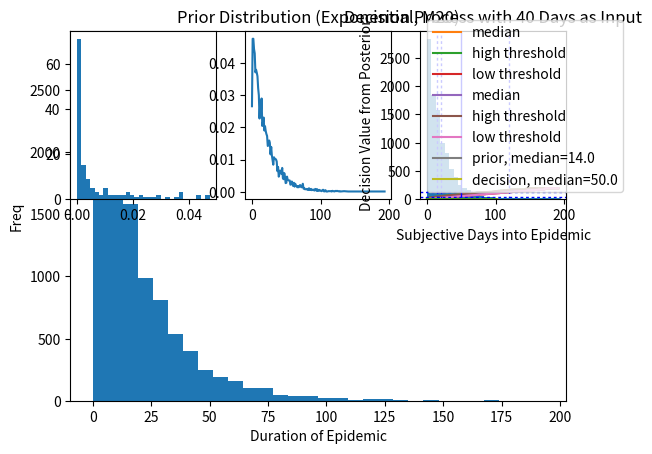

Recreate this plot in Python.
import numpy as np
import matplotlib.pyplot as plt
import pandas as pd

'''DEF'''
def prob_t_tot(x,dist):
    '''
    x = t_total
    dist is the right distribution and should be a pd.Series
    returns the event probability of t_total as a discrete event, not integrated
    NOTE, the ifelse control should really interpolate but for now it doesnt.
    '''
    if x in dist.index:
        a = dist[x]
    else:
        a = np.float64(0)
    #NOTE, THISFU  
    return a
#EG
#prob_t_tot(34,dist_prior_event_probs)

def n_t_tot(x,dist,n):
    '''
    x=t_total
    dist same as prob_t_tot
    n is N from generating dist.
    returns the N of t_total from the generating distribution
    '''
    if x in dist.index:
        a = dist[x]*n
    else:
        a = np.float64(0)
    #NOTE, THISFU  
    return a
#EG
#n_t_tot(70,dist_prior_event_probs,N)

def median_of_dist(dist):
    '''
    dist is a pd.Series
    returns the median index value which should be
    the value of the poisson
    '''
    return dist.loc[dist.cumsum()>0.5].index[0]
#EG
#median_of_dist(dist_prior_event_probs)

def median_of_dist_p(dist,p):
    '''
    dist is a pd.Series
    returns the median index value which should be
    the value of the poisson
    p = prob value to grab above, 0.5 is median
    '''
    return dist.loc[dist.cumsum()>p].index[0]
#EG
#median_of_dist(dist_prior_event_probs)




def compute_p_t(t,dist):
    '''
    t is for current problem
    dist is dist_prior_event_probs, will be pd series.
    returns a scalar numpy.float64
    '''
    subset = dist_prior_event_probs.iloc[dist_prior_event_probs.index>=t]
    #print('subset',subset)
    one_over_t_total = pd.Series(1/subset.index,index=subset.index) 
    #print('one over t tot',one_over_t_total)
    
    return (subset*one_over_t_total).sum()
#EG
#compute_p_t(5,dist_prior_event_probs)
#compute_p_t(75,dist_prior_event_probs)
'''compute_p_t LOGIpC'''
#dist_prior_event_probs.index
#one_over_ttot = pd.Series(1/dist_prior_event_probs.index,index=dist_prior_event_probs.index)



'''EXAMPLE LOGIC
provide context, 'if 10 days into an epidemic wave (t=10), how many days total (t_total) will be until the peak(or end)'
want to generate the distribution of t_total|t over range of t_total;
t_total drives all the variables, so this function will take in an vector t_total and compute and collect once per
index of t_total
'''

def compute_posterior(t,dist):
    '''
    dist is the ordered probablility lookup table fro each event t_total
    t_total is what we are computing the distribution over
    it is a np.array, ordered
    
    returns np.array, ordered as the 
    NOTE: using index of prior doesn't cover, necessarily, all
    possible values of t_total. Will fix later.
    '''
    print('t is: ',t)
    vect_t_total = dist.index
    print('t_total_range is: ',vect_t_total)
    
    catch = np.array([])
    
    for i in vect_t_total:
        print('t_total is: ',i)
        #prior
        prior = prob_t_tot(i,dist)
        if i < t:
            likelihood = 0
        else: 
            #likelihood = (1/i)*(n_t_tot(i,dist_prior_event_probs,N))
            likelihood = (n_t_tot(i,dist,N)) / ((n_t_tot(i,dist,N))*i)
        p_t = compute_p_t(t,dist)
        likelihood_ratio = likelihood/p_t
        print('likelihood, p_t, likelihood_ratio, prior, post: ',likelihood, p_t, likelihood_ratio, prior, likelihood_ratio*prior)
        catch = np.append(catch,likelihood_ratio*prior)
        
    return catch



'''METHOD TESTS'''
'''STEPS
1. Make Prior Distribution
2. compute t_tot over range of t
3. compute decision/estimate from #2 for all t
3. plot results over t'''

'''GENERATE PRIOR'''
#GENERATOR
N = 10000
#dist_prior = np.random.poisson(120,N)
dist_prior = np.random.exponential(20,N)
dist_prior = np.round(dist_prior).copy()
print(dist_prior)
plt.hist(dist_prior,bins=30)
#plt.title('Prior Distribution (Poisson, M120)')
#plt.xlabel('Duration of Epidemic')
#plt.ylabel('Freq')
#plt.savefig('Prior_Dist_Example_Poisson_M120.png',dpi=200)
plt.title('Prior Distribution (Exponential, M20)')
plt.xlabel('Duration of Epidemic')
plt.ylabel('Freq')
plt.savefig('Prior_Dist_Example_Exponential_M20.png',dpi=200)

#COMPUTE PROBS FOR EACH EVENT
dist_prior_event_probs = pd.Series(dist_prior).value_counts()/pd.Series(dist_prior).value_counts().sum()
dist_prior_event_probs = dist_prior_event_probs.sort_index()
plt.subplot(2,3,1)
plt.hist(dist_prior_event_probs,bins=30)
plt.subplot(2,3,2)
plt.plot(dist_prior_event_probs)
plt.subplot(2,3,3)
plt.hist(dist_prior,bins=30)
#SUMS TO ONE
dist_prior_event_probs.sum()


#RUN OVER RANGE OF t
catch = ([])
catch_2 = ([])
catch_3 = ([])
for t in range(1,int(dist_prior_event_probs.index[-1])): 
    dist_1 = compute_posterior(t, dist_prior_event_probs)
    dist_1 = pd.Series(dist_1, index=dist_prior_event_probs.index)
    print('dist_1 sum: ', dist_1.sum())
    print('median_prior', median_of_dist(dist_prior_event_probs))
    print('median_posterior', median_of_dist(dist_1))
    print('high_posterior', median_of_dist_p(dist_1,0.9))
    print('low_posterior', median_of_dist_p(dist_1,0.1))
    catch = np.append(catch, median_of_dist(dist_1))
    catch_2 = np.append(catch_2, median_of_dist_p(dist_1,0.9))
    catch_3 = np.append(catch_3, median_of_dist_p(dist_1,0.1))



    
    
'''PLOT POISSON AS EXAMPLE'''
mean_of_dist = 120
plt.plot(catch,label='median')
plt.plot(catch_2,label='high threshold')
plt.plot(catch_3,label='low threshold')
plt.legend()
plt.title('Poisson_Mean_120_Days_N10')
plt.xlabel('Subjective Days into Epidemic')
plt.ylabel('Decision Value from Posterior')
plt.axvline(x=mean_of_dist, c='b',dashes=(2,2,2,2),linewidth=1)
plt.axhline(y=catch[mean_of_dist], c='b',dashes=(2,2,2,2),linewidth=1)

plt.savefig('Poisson_Mean_120D_N10.png',dpi=200)

    
'''PLOT EXPONENTIAL AS EXAMPLE'''
mean_of_dist = 20
plt.plot(catch,label='median')
plt.plot(catch_2,label='high threshold')
plt.plot(catch_3,label='low threshold')
plt.legend()
plt.title('Exponential_Mean_20_Days_N100')
plt.xlabel('Subjective Days into Epidemic')
plt.ylabel('Decision Value from Posterior')
plt.axvline(x=mean_of_dist, c='b',dashes=(2,2,2,2),linewidth=1)
plt.axhline(y=catch[mean_of_dist], c='b',dashes=(2,2,2,2),linewidth=1)

plt.savefig('Exponential_Mean_20D_N100.png',dpi=200)
'''END MAIN'''


'''HOW IT WORKS'''
#RUN FOR ONE t
x = compute_posterior(40,dist_prior_event_probs)
x = pd.Series(x,index=dist_prior_event_probs.index)
x.sum()
#x_adj = x*(1/x.sum())
#x_adj.sum()
prior_med = median_of_dist(dist_prior_event_probs)
decision_med = median_of_dist(x)
plt.title('Decision Process with 40 Days as Input')
plt.plot(dist_prior_event_probs,label=f'prior, median={prior_med}')
plt.plot(x,label=f'decision, median={decision_med}')
plt.axvline(x=prior_med, c='b',dashes=(2,2,2,2),linewidth=1)
plt.axvline(x=decision_med, c='b',linewidth=1)
plt.legend()

plt.savefig('Example_Decision_Dist_Poisson_Mean_120_N1000_Input40.png',dpi=200)


'''HELPER'''
'''RUN ONE VALUE OF t'''

#RUN FOR ONE t
x = compute_posterior(130,dist_prior_event_probs)
x = pd.Series(x,index=dist_prior_event_probs.index)
x.sum()
#x_adj = x*(1/x.sum())
#x_adj.sum()
median_of_dist(dist_prior_event_probs)
median_of_dist(x)
plt.plot(dist_prior_event_probs)
plt.plot(x)










'''SCRAP AND TESTING MESS BELOW'''
#HAND HELP
i=60 #DECISION INPUT
prob_t_tot(i,dist_prior_event_probs)
1/i
compute_p_t(i,dist_prior_event_probs) #FIXED ACROSS ALL T_tot

#DO MY P(t) add to 1?
catch = ([])
for i in range(0,103):
    catch = np.append(catch,compute_p_t(i,dist_prior_event_probs))

catch.sum()
plt.plot(catch)
#YES

#DOES MY p(t|t_tot) sum to 1
catch = ([])
for i in range(1,103):
    catch = np.append(catch,1/i)
    
catch.sum()
plt.plot(catch)


'''NOT CURRENTLY RELVANT
THIS JUST FORECED i = + 1 BECAUSE OF DIV BY ZERO, BUT NOT NECESSARY

'''
def compute_posterior_exp(t,dist):
    '''
    dist is the ordered probablility lookup table fro each event t_total
    t_total is what we are computing the distribution over
    it is a np.array, ordered
    
    returns np.array, ordered as the 
    NOTE: using index of prior doesn't cover, necessarily, all
    possible values of t_total. Will fix later.
    '''
    print('t is: ',t)
    vect_t_total = dist.index+1
    print('t_total_range is: ',vect_t_total)
    
    catch = np.array([])
    
    for i in vect_t_total:
        print('t_total is: ',i)
        #prior
        prior = prob_t_tot(i,dist)
        likelihood = 1/i 
        p_t = compute_p_t(t,dist)
        likelihood_ratio = (1/i)/p_t
        print('likelihood, p_t, likelihood_ratio, prior, post: ',likelihood, p_t, likelihood_ratio,prior,likelihood_ratio*prior)
        catch = np.append(catch,likelihood_ratio*prior)
        
    return catch


#EOF